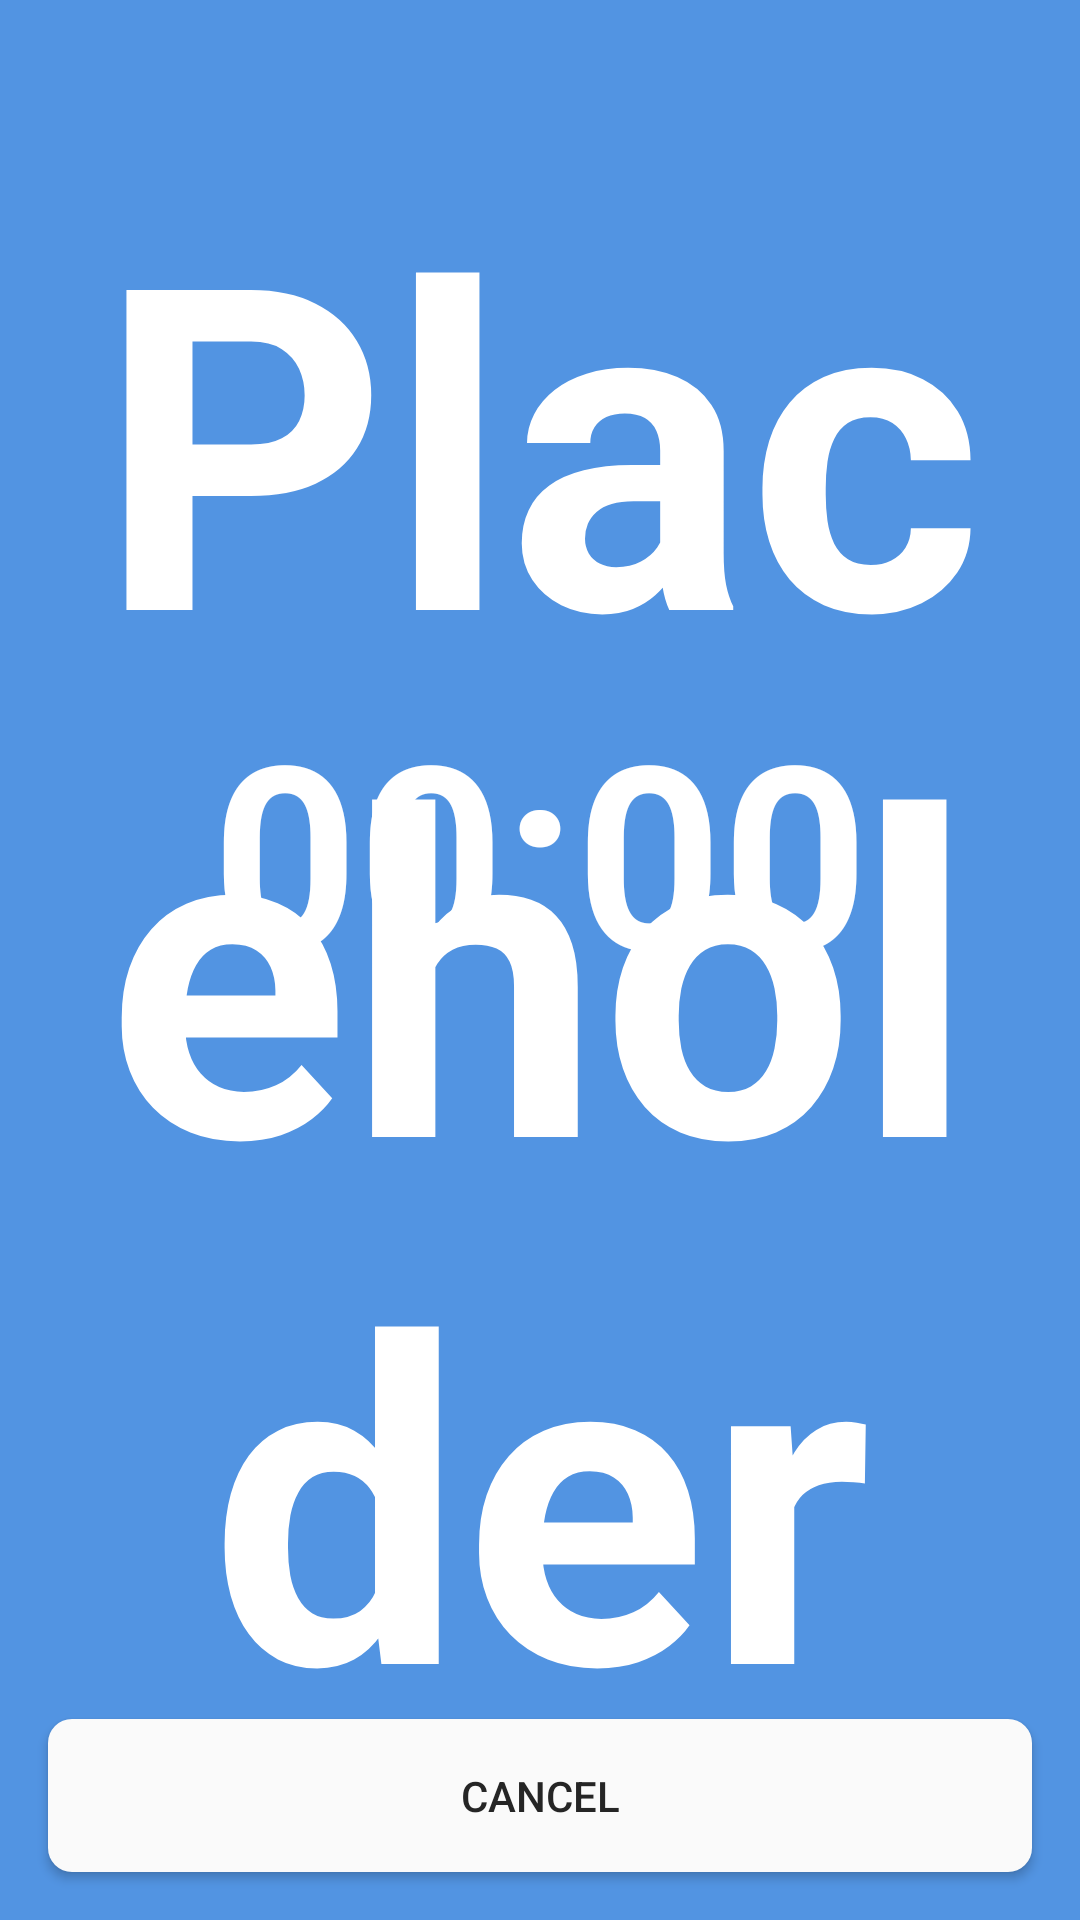

Android layout source for this screen:
<!-- AndroidManifest.xml: application theme AppTheme -->
<!-- res/layout/activity_timer.xml -->
<?xml version="1.0" encoding="utf-8"?>
<RelativeLayout xmlns:android="http://schemas.android.com/apk/res/android"
    android:layout_width="match_parent"
    android:layout_height="match_parent"
    xmlns:app="http://schemas.android.com/apk/res-auto"
    android:orientation="vertical"
    android:background="@color/colorAccent">

    <TextView
        android:id="@+id/countdown_text"
        android:layout_width="wrap_content"
        android:layout_height="wrap_content"
        android:layout_centerInParent="true"
        android:text="@string/placeholder"
        android:textColor="@color/white"
        android:gravity="center_horizontal"
        android:textSize="150sp"
        style="@style/PageTitle" />

    <LinearLayout
        android:id="@+id/timer_parent"
        android:layout_width="match_parent"
        android:layout_height="wrap_content"
        android:orientation="vertical"
        android:layout_centerInParent="true">

        <Chronometer
            android:id="@+id/timer"
            android:layout_width="match_parent"
            android:layout_height="wrap_content"
            android:textColor="@color/white"
            android:textSize="85sp"
            android:gravity="center_horizontal"
            android:countDown="true"
            style="@style/PageTitle"/>

        <LinearLayout
            android:id="@+id/control_parent"
            android:layout_width="wrap_content"
            android:layout_height="wrap_content"
            android:orientation="horizontal"
            android:layout_gravity="center_horizontal"
            android:layout_marginTop="@dimen/padding_view_large">

            <ImageView
                android:id="@+id/play"
                android:layout_width="50dp"
                android:layout_height="50dp"
                app:srcCompat="@drawable/ic_baseline_pause_24"
                android:tint="@color/white"
                android:layout_marginEnd="@dimen/padding_view_normal"
                android:onClick="onPlayButtonClicked"/>

            <ImageView
                android:id="@+id/reset"
                android:layout_width="50dp"
                android:layout_height="50dp"
                app:srcCompat="@drawable/ic_baseline_restore_24"
                android:tint="@color/white"
                android:layout_marginStart="@dimen/padding_view_normal"
                android:onClick="onResetButtonClicked"/>

        </LinearLayout>

    </LinearLayout>

    <Button
        android:id="@+id/cancel_button"
        android:layout_width="match_parent"
        android:layout_height="wrap_content"
        android:layout_gravity="center_horizontal"
        android:text="@string/cancel"
        android:onClick="onCancelButtonClicked"
        android:layout_margin="@dimen/padding_view_normal"
        android:layout_alignParentBottom="true"
        style="@style/ButtonWhite"/>

</RelativeLayout>
<!-- resources referenced by this layout -->
<resources>
  <color name="colorAccent">#5294E2</color>
  <color name="white">#FFFFFF</color>
  <dimen name="padding_view_large">24dp</dimen>
  <dimen name="padding_view_normal">16dp</dimen>
  <string name="cancel">Cancel</string>
  <string name="placeholder">Placeholder</string>
  <style name="ButtonWhite" parent="Widget.AppCompat.Button">
          <item name="android:minHeight">@dimen/button_min_height</item>
          <item name="android:padding">@dimen/padding_view_normal</item>
          <item name="android:background">@drawable/button_white_selector</item>
          <item name="android:textColor">@color/black</item>
          <item name="android:layout_marginBottom">@dimen/padding_view_small</item>
      </style>
  <style name="PageTitle" parent="Widget.AppCompat.TextView">
          <item name="android:textColor">@color/colorTextBlack</item>
          <item name="android:textStyle">bold</item>
          <item name="android:textSize">@dimen/text_size_title</item>
      </style>
  <style name="AppTheme" parent="Theme.AppCompat.Light.NoActionBar">
          
          <item name="colorPrimary">@color/colorPrimary</item>
          <item name="colorPrimaryDark">@color/colorPrimaryDark</item>
          <item name="colorAccent">@color/colorAccent</item>
          <item name="android:navigationBarColor">@color/colorBackground</item>
          <item name="android:windowLightStatusBar">true</item>
          <item name="android:statusBarColor">@color/colorBackground</item>
      </style>
  <dimen name="button_min_height">40dp</dimen>
  <!-- drawable button_white_selector (drawable) -->
  <selector xmlns:android="http://schemas.android.com/apk/res/android">
  
      <item android:drawable="@drawable/button_gray" android:state_enabled="false"/>
      <item android:drawable="@drawable/button_white" android:state_enabled="true"/>
      <item android:drawable="@drawable/button_white" android:state_pressed="false" />
      <item android:drawable="@drawable/button_white_pressed" android:state_pressed="true" />
  
  </selector>
  <color name="black">#252525</color>
  <dimen name="padding_view_small">10dp</dimen>
  <color name="colorTextBlack">#3a3a3a</color>
  <dimen name="text_size_title">28sp</dimen>
  <color name="colorPrimary">#404552</color>
  <color name="colorPrimaryDark">#353944</color>
  <color name="colorBackground">#EEEEEE</color>
  <!-- drawable button_gray (drawable) -->
  <?xml version="1.0" encoding="utf-8"?>
  <layer-list xmlns:android="http://schemas.android.com/apk/res/android">
      <item>
          <shape android:shape="rectangle">
              <solid android:color="@color/darkGray"/>
              <corners android:radius="@dimen/rounded_value_normal"/>
          </shape>
      </item>
  </layer-list>
  <!-- drawable button_white (drawable) -->
  <?xml version="1.0" encoding="utf-8"?>
  <layer-list xmlns:android="http://schemas.android.com/apk/res/android">
      <item>
          <shape android:shape="rectangle">
              <solid android:color="@color/colorContent"/>
              <corners android:radius="@dimen/rounded_value_normal"/>
          </shape>
      </item>
  </layer-list>
  <!-- drawable button_white_pressed (drawable) -->
  <?xml version="1.0" encoding="utf-8"?>
  <layer-list xmlns:android="http://schemas.android.com/apk/res/android">
      <item>
          <shape android:shape="rectangle">
              <solid android:color="@color/gray"/>
              <corners android:radius="@dimen/rounded_value_normal"/>
          </shape>
      </item>
  </layer-list>
  <color name="darkGray">#D4D4D4</color>
  <dimen name="rounded_value_normal">8dp</dimen>
  <color name="colorContent">#FAFAFA</color>
  <color name="gray">#f0f0f0</color>
</resources>
